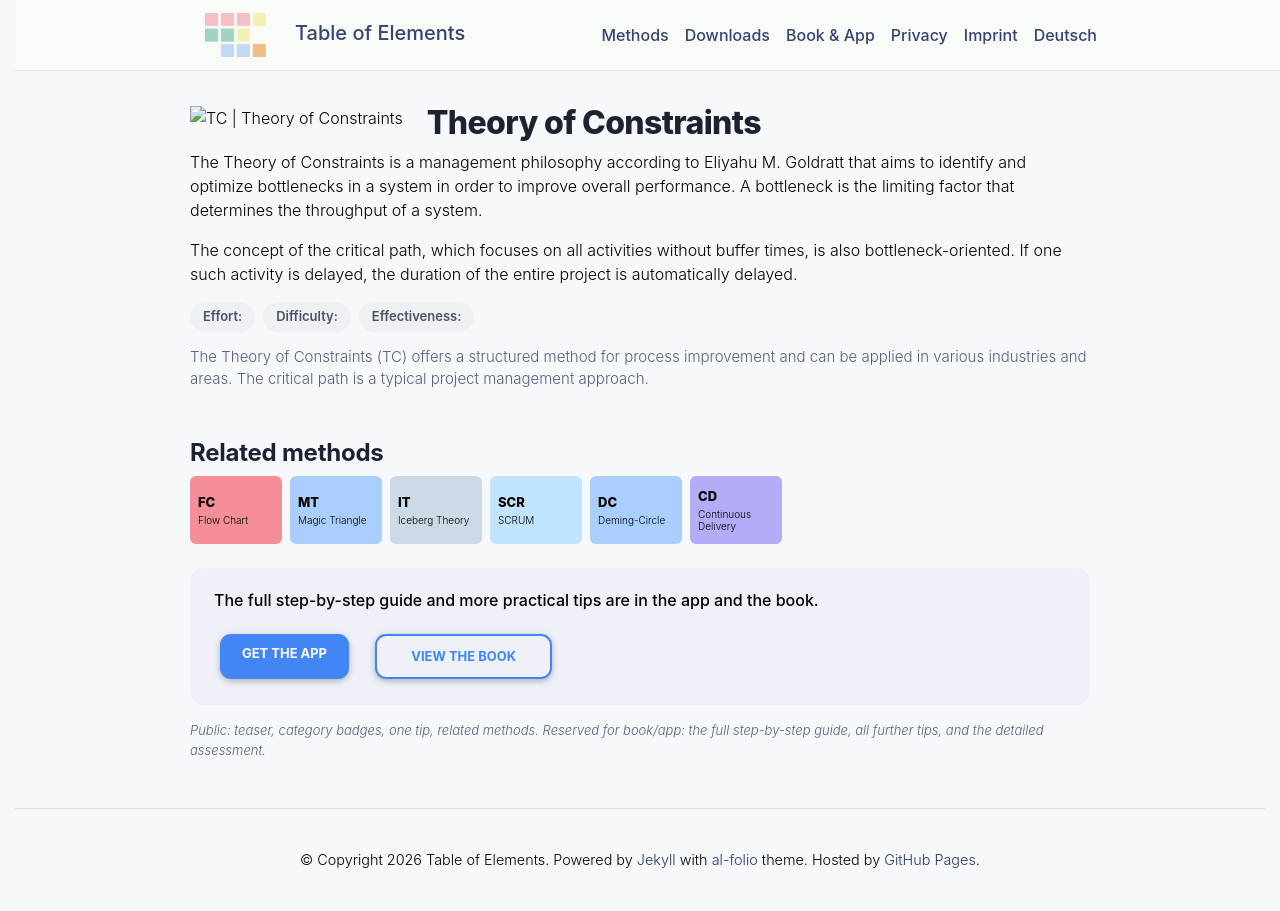

repository: table-of-elements/table-of-elements.github.io · page: en/elements/TC/index.html · generator: jekyll

---
lang: en
layout: default
permalink: /en/elements/TC/
subtitle: "Theory of Constraints"
title: "TC | Theory of Constraints"
description: "The Theory of Constraints is a management philosophy according to Eliyahu M. Goldratt that aims to identify and optimize bottlenecks in a system in order to improve overall performance. A bottleneck is the limiting factor that determines the throughput of a system.  The concept of the critical path, which focuses on all activities without buffer times, is also bottleneck-oriented. If one such activity is delayed, the duration of the entire project is automatically delayed."
og_image: /assets/img/elements/en/TC.og.png
---

{% include figure.liquid loading="eager" path="assets/img/elements/en/TC.card.png" class="img-fluid" width="300" height="300" alt="TC | Theory of Constraints" %}

# Theory of Constraints

The Theory of Constraints is a management philosophy according to Eliyahu M. Goldratt that aims to identify and optimize bottlenecks in a system in order to improve overall performance. A bottleneck is the limiting factor that determines the throughput of a system.

The concept of the critical path, which focuses on all activities without buffer times, is also bottleneck-oriented. If one such activity is delayed, the duration of the entire project is automatically delayed.
